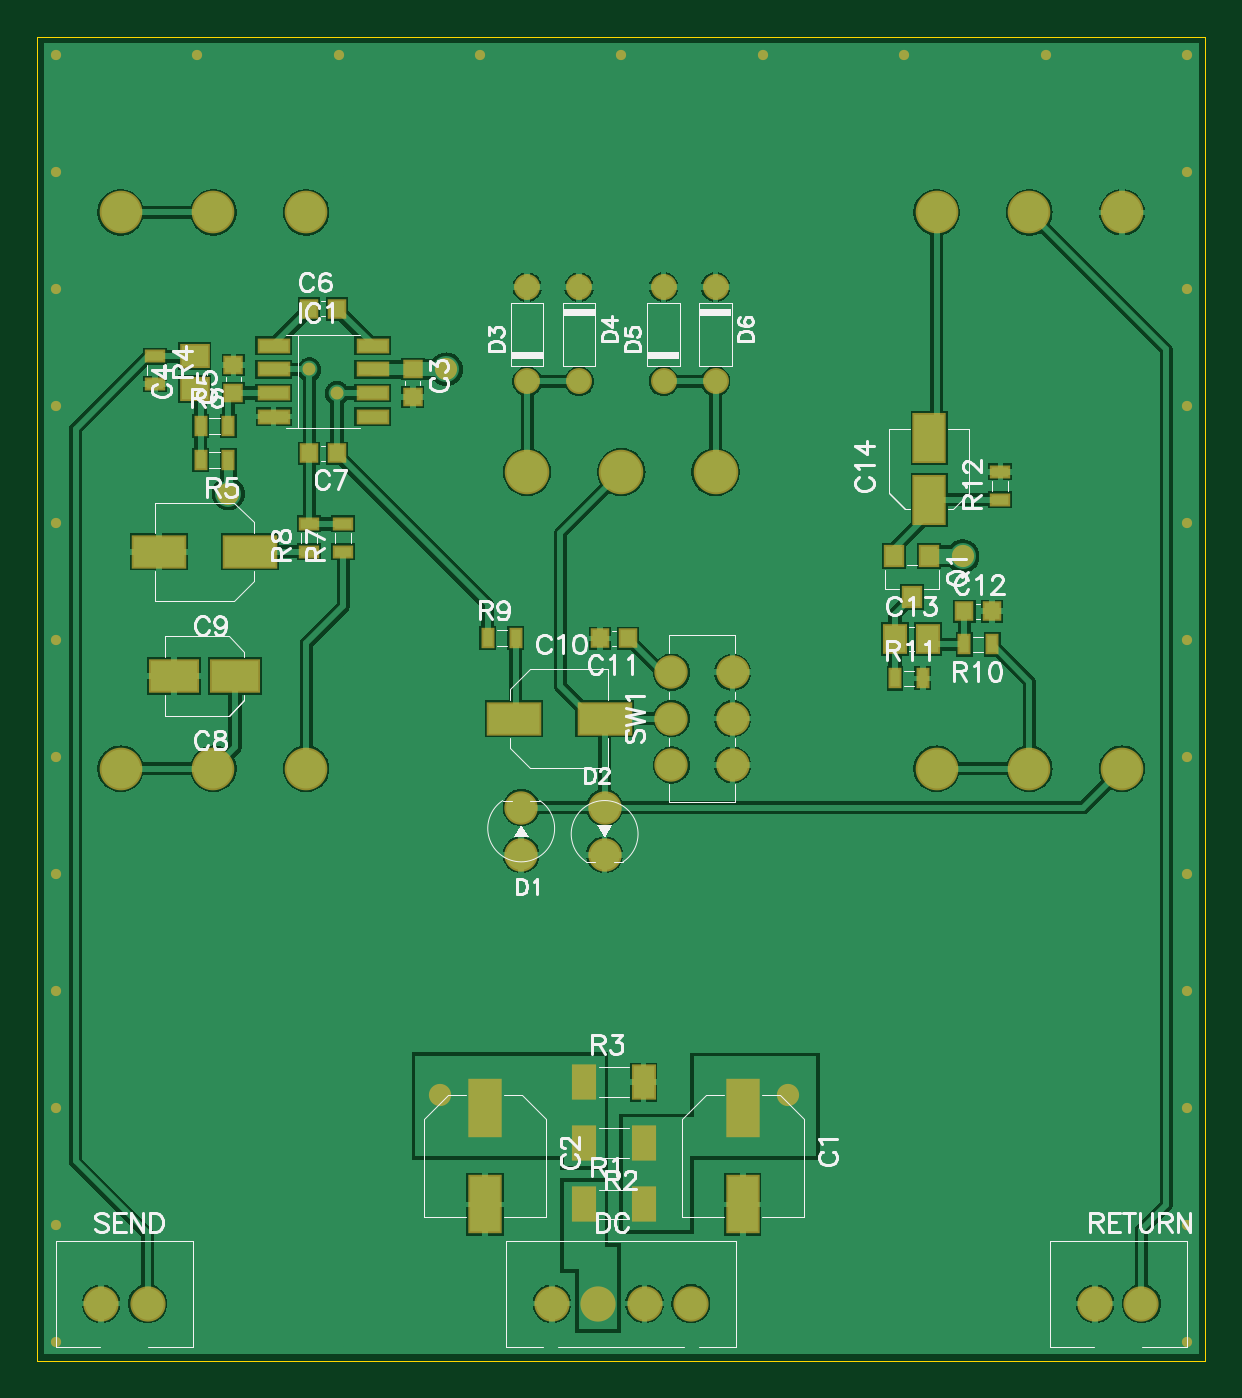
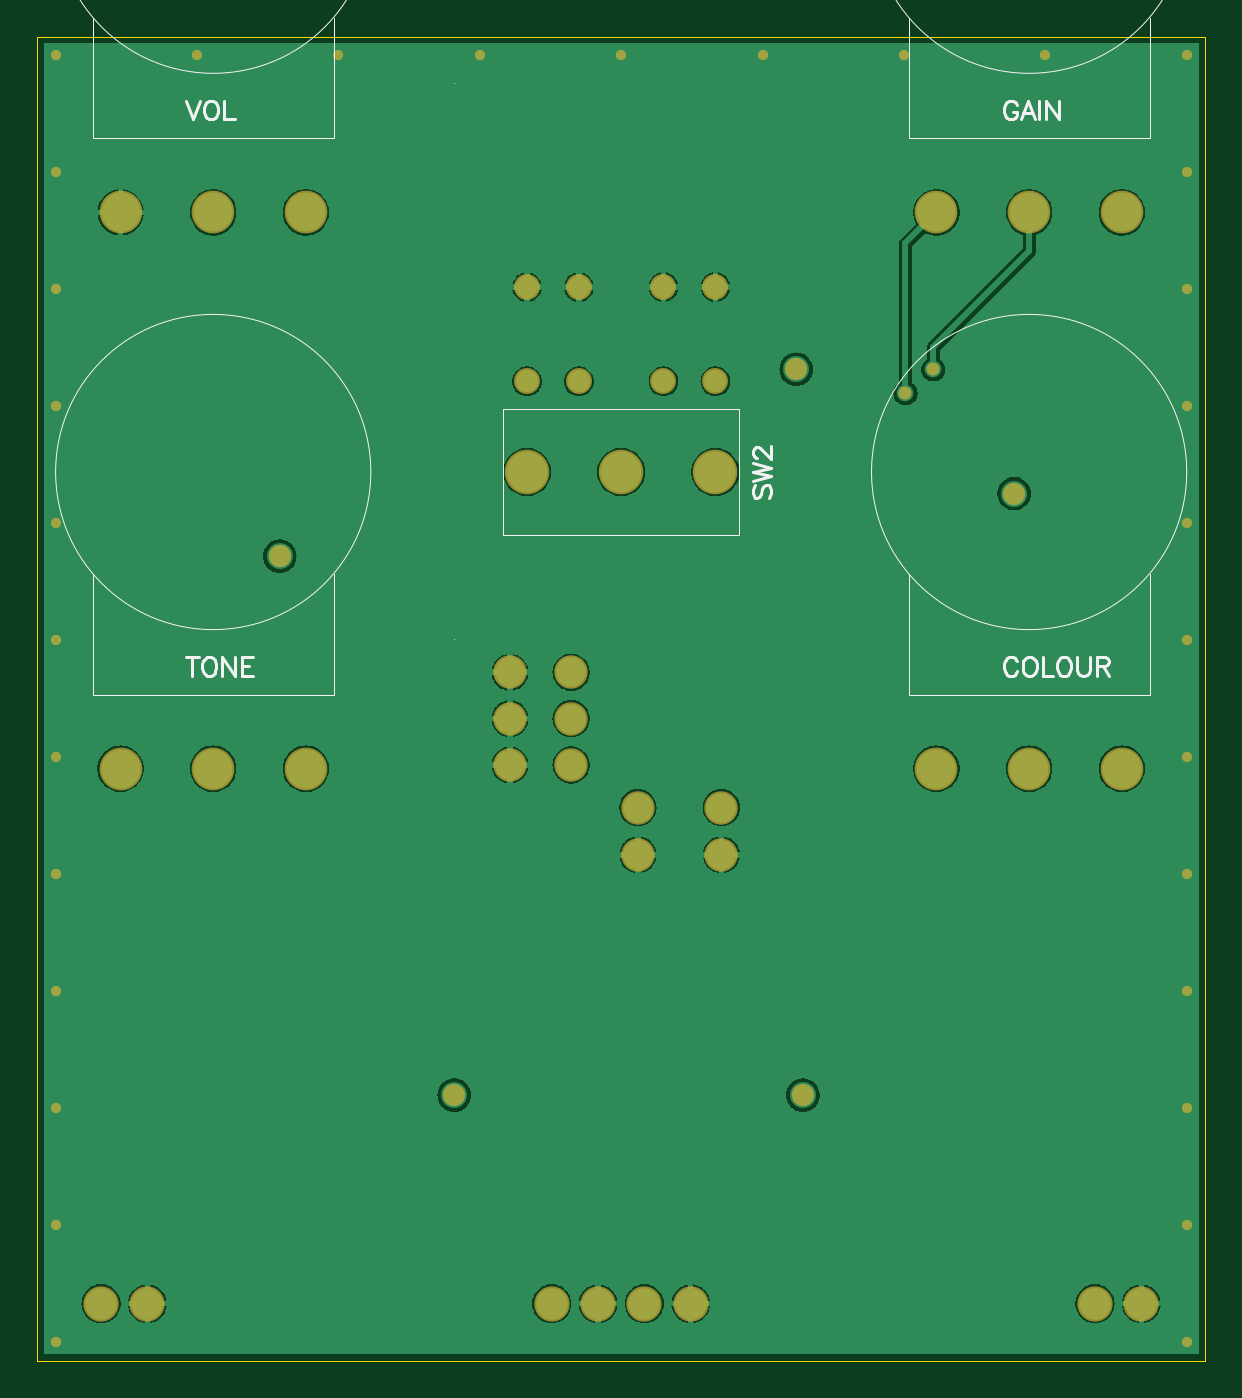
Circuit board: 8 layer files. Board 63.0 x 71.4 mm.
- bottom_copper: sexy-rodent-v3.gbl (79043 bytes)
- bottom_silk: sexy-rodent-v3.gbo (11392 bytes)
- bottom_mask: sexy-rodent-v3.gbs (2853 bytes)
- outline: sexy-rodent-v3.gko (223 bytes)
- top_copper: sexy-rodent-v3.gtl (92584 bytes)
- top_silk: sexy-rodent-v3.gto (60891 bytes)
- paste: sexy-rodent-v3.gtp (3791 bytes)
- top_mask: sexy-rodent-v3.gts (6588 bytes)

=== bottom_copper: sexy-rodent-v3.gbl (79043 bytes, source omitted) ===
=== bottom_silk: sexy-rodent-v3.gbo (11392 bytes, source omitted) ===
=== bottom_mask: sexy-rodent-v3.gbs (2853 bytes, source withheld) ===
=== outline: sexy-rodent-v3.gko ===
%FSLAX46Y46*%
%MOMM*%
%ADD10C,0.010000*%
G01*
%LPD*%
G01*
%LPD*%
D10*
X0Y0D02*
X63000000Y0D01*
D10*
X63000000Y0D02*
X63000000Y71400000D01*
D10*
X63000000Y71400000D02*
X0Y71400000D01*
D10*
X0Y71400000D02*
X0Y0D01*
G75*
M02*

=== top_copper: sexy-rodent-v3.gtl (92584 bytes, source omitted) ===
=== top_silk: sexy-rodent-v3.gto (60891 bytes, source omitted) ===
=== paste: sexy-rodent-v3.gtp (3791 bytes, source withheld) ===
=== top_mask: sexy-rodent-v3.gts (6588 bytes, source withheld) ===
